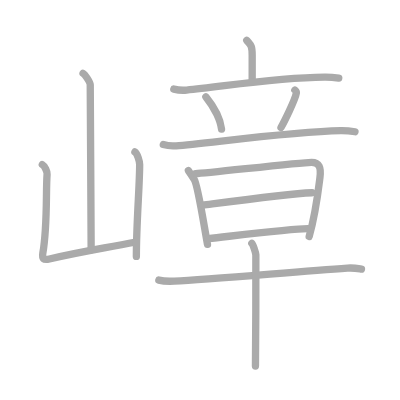
t = 0.00 s
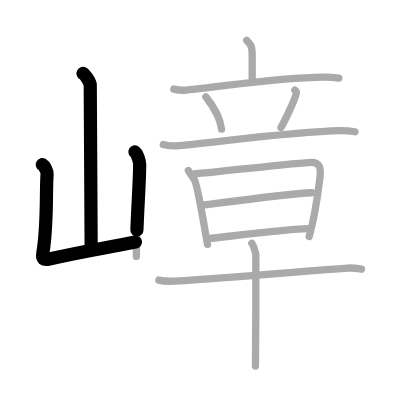
t = 2.75 s
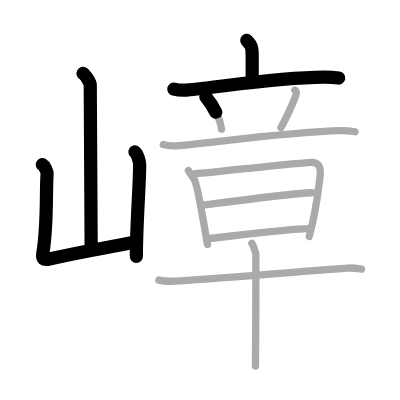
t = 5.50 s
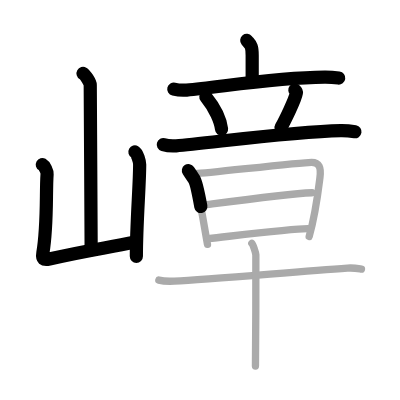
t = 8.50 s
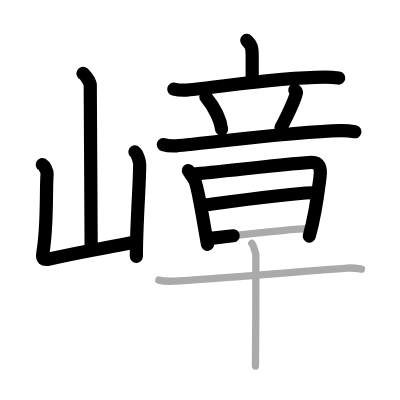
t = 11.25 s
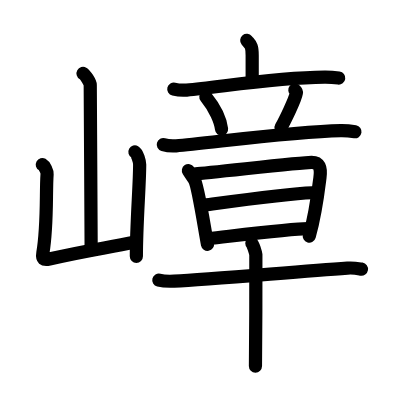
t = 14.00 s

The animated SVG that drew these frames (rendered in a browser with its animation timeline set to each time). Animation: 14 SMIL elements (animate=14); one cycle of 14.00 s.

<?xml version="1.0" standalone="no"?>
<!DOCTYPE svg PUBLIC "-//W3C//DTD SVG 1.1//EN"   "http://www.w3.org/Graphics/SVG/1.1/DTD/svg11.dtd">
<svg width="400px" height="400px"  version="1.1" xmlns="http://www.w3.org/2000/svg">
  <defs>
    <marker id="Triangle" viewBox="0 0 10 10" refX="0" refY="5" markerUnits="strokeWidth" markerWidth="3" style="stroke-opacity:0%;fill:#aaaaaa;" markerHeight="2" orient="auto">
      <path d="M 0 0 L 10 5 L 0 10 z" />
    </marker>
    
    <marker id="Arrow" viewBox="0 0 10 10" refX="5" refY="5" markerUnits="strokeWidth" markerWidth="1.8" style="stroke-opacity:0%;fill:#770000;" markerHeight="2" orient="auto">
      <path d="M 0 4 L 6 4 L 4 1 L 10 5 L 4 9 L 6 6 L 0 6 z" />
        <circle cx="5" cy="5" r="5" />
      </marker>
    
    <marker id="TriangleRed" viewBox="0 0 10 10" refX="0" refY="5" markerUnits="strokeWidth" markerWidth="3" style="stroke-opacity:0%;fill:#CC0000;" markerHeight="2" orient="auto">
      <path d="M 0 0 L 10 5 L 0 10 z" />
    </marker>
    
    <marker id="ArrowRed" viewBox="0 0 10 10" refX="5" refY="5" markerUnits="strokeWidth" markerWidth="1.8" style="stroke-opacity:0%;fill:#CC0000;" markerHeight="2" orient="auto">
      <path d="M 0 4 L 6 4 L 4 1 L 10 5 L 4 9 L 6 6 L 0 6 z" />
        <circle cx="5" cy="5" r="5" />
      </marker>
    
  </defs>
  
  <path style="fill:#ffffff; fill-opacity:100%; fill-rule:evenodd; stroke-width:0;" d="M 0 0 L 400px 0 L 400px 400px L 0 400px L 0 0" />

  <g transform="scale(3.6697247706422 3.6697247706422)">
<path style="fill:none; fill-opacity:0%; fill-rule:evenodd; stroke:#aaaaaa; stroke-opacity:100%; stroke-width: 1.5pt; stroke-linejoin:round; stroke-linecap:round;" d="M22.63 20c0.59 0.33 1.96 2.44 1.96 3.1c0 6.84 0.25 36.22 0.25 44.99"></path>
<path style="fill:none; fill-opacity:0%; fill-rule:evenodd; stroke:#aaaaaa; stroke-opacity:100%; stroke-width: 1.5pt; stroke-linejoin:round; stroke-linecap:round;" d="M11.53 44.85c0.65 0.36 1.35 1.88 1.3 2.61c-0.36 5 0.14 13.96-1.15 21.48c-0.28 1.63 0.19 2.01 1.77 1.64c9.01-2.09 12.64-2.54 23.59-4.63"></path>
<path style="fill:none; fill-opacity:0%; fill-rule:evenodd; stroke:#aaaaaa; stroke-opacity:100%; stroke-width: 1.5pt; stroke-linejoin:round; stroke-linecap:round;" d="M36.76 41.4c0.65 0.36 1.3 2.68 1.3 3.41c0 5.62-0.9 15.95-0.9 25.06"></path>
<path style="fill:none; fill-opacity:0%; fill-rule:evenodd; stroke:#aaaaaa; stroke-opacity:100%; stroke-width: 1.5pt; stroke-linejoin:round; stroke-linecap:round;" d="M67.24 11c0.99 1.22 1.48 1.22 1.48 4.07c0 2.85 0 2.08 0 7.25"></path>
<path style="fill:none; fill-opacity:0%; fill-rule:evenodd; stroke:#aaaaaa; stroke-opacity:100%; stroke-width: 1.5pt; stroke-linejoin:round; stroke-linecap:round;" d="M47.36 24.27c1.1 0.27 2.4 0.37 3.49 0.27c9.36-0.82 23.63-3.4 37.6-3.52c1.84-0.02 2.94 0.13 3.86 0.26"></path>
<path style="fill:none; fill-opacity:0%; fill-rule:evenodd; stroke:#aaaaaa; stroke-opacity:100%; stroke-width: 1.5pt; stroke-linejoin:round; stroke-linecap:round;" d="M56.1 26.41c2.61 3.22 4.03 6.67 4.27 8.79"></path>
<path style="fill:none; fill-opacity:0%; fill-rule:evenodd; stroke:#aaaaaa; stroke-opacity:100%; stroke-width: 1.5pt; stroke-linejoin:round; stroke-linecap:round;" d="M80.35 24.53c0.41 0.34 0.46 0.51 0.41 0.8c-0.33 1.93-3.37 7.96-4.19 9.44"></path>
<path style="fill:none; fill-opacity:0%; fill-rule:evenodd; stroke:#aaaaaa; stroke-opacity:100%; stroke-width: 1.5pt; stroke-linejoin:round; stroke-linecap:round;" d="M44.5 39.4c1.11 0.33 2.4 0.41 3.5 0.33c8.07-0.58 31.1-3.9 44.87-4.15c1.84-0.03 2.95 0.16 3.87 0.32"></path>
<path style="fill:none; fill-opacity:0%; fill-rule:evenodd; stroke:#aaaaaa; stroke-opacity:100%; stroke-width: 1.5pt; stroke-linejoin:round; stroke-linecap:round;" d="M51.34 46.49c0.6 0.9 0.9 1.36 1.59 2.41c0.99 1.51 2.62 12.35 3.61 17.68"></path>
<path style="fill:none; fill-opacity:0%; fill-rule:evenodd; stroke:#aaaaaa; stroke-opacity:100%; stroke-width: 1.5pt; stroke-linejoin:round; stroke-linecap:round;" d="M53.3 47.34c3.4-0.15 28.52-3.11 31.61-3.11c2.07 0 2.65 1.37 2.27 4.21c-0.2 1.51-1.05 9.35-2.93 16.02"></path>
<path style="fill:none; fill-opacity:0%; fill-rule:evenodd; stroke:#aaaaaa; stroke-opacity:100%; stroke-width: 1.5pt; stroke-linejoin:round; stroke-linecap:round;" d="M55.25 55.93C62.3 55 78.3 52.79 85.03 52.52"></path>
<path style="fill:none; fill-opacity:0%; fill-rule:evenodd; stroke:#aaaaaa; stroke-opacity:100%; stroke-width: 1.5pt; stroke-linejoin:round; stroke-linecap:round;" d="M56.77 65.02c8.81-0.98 22.88-2.71 27.12-2.71"></path>
<path style="fill:none; fill-opacity:0%; fill-rule:evenodd; stroke:#aaaaaa; stroke-opacity:100%; stroke-width: 1.5pt; stroke-linejoin:round; stroke-linecap:round;" d="M43.28 76.33c1.09 0.28 3.1 0.33 4.19 0.28c9.86-0.44 33.03-2.59 47.21-3.55c1.81-0.12 2.91 0.13 3.82 0.28"></path>
<path style="fill:none; fill-opacity:0%; fill-rule:evenodd; stroke:#aaaaaa; stroke-opacity:100%; stroke-width: 1.5pt; stroke-linejoin:round; stroke-linecap:round;" d="M68.63 66.31c0.33 0.33 1.02 2.46 1.09 3.12c0.06 0.66-0.04 26.21-0.11 30.32"></path>

<path style="fill:none; fill-opacity:0%; fill-rule:evenodd; stroke:#000000; stroke-opacity:100%; stroke-width: 2.7pt; stroke-linejoin:round; stroke-linecap:round;" d="M22.63 20c0.59 0.33 1.96 2.44 1.96 3.1c0 6.84 0.25 36.22 0.25 44.99" pathLength="100" stroke-dashoffset="100" stroke-dasharray="100 105"><animate id="dashAnim1" attributeName="stroke-dashoffset" from="100" to="0" dur="1s" calcMode="linear" fill="freeze"/></path>
<path style="fill:none; fill-opacity:0%; fill-rule:evenodd; stroke:#000000; stroke-opacity:100%; stroke-width: 2.7pt; stroke-linejoin:round; stroke-linecap:round;" d="M11.53 44.85c0.65 0.36 1.35 1.88 1.3 2.61c-0.36 5 0.14 13.96-1.15 21.48c-0.28 1.63 0.19 2.01 1.77 1.64c9.01-2.09 12.64-2.54 23.59-4.63" pathLength="100" stroke-dashoffset="100" stroke-dasharray="100 105"><animate id="dashAnim2" attributeName="stroke-dashoffset" from="100" to="0" dur="1s" calcMode="linear" begin="dashAnim1.end" fill="freeze"/></path>
<path style="fill:none; fill-opacity:0%; fill-rule:evenodd; stroke:#000000; stroke-opacity:100%; stroke-width: 2.7pt; stroke-linejoin:round; stroke-linecap:round;" d="M36.76 41.4c0.65 0.36 1.3 2.68 1.3 3.41c0 5.62-0.9 15.95-0.9 25.06" pathLength="100" stroke-dashoffset="100" stroke-dasharray="100 105"><animate id="dashAnim3" attributeName="stroke-dashoffset" from="100" to="0" dur="1s" calcMode="linear" begin="dashAnim2.end" fill="freeze"/></path>
<path style="fill:none; fill-opacity:0%; fill-rule:evenodd; stroke:#000000; stroke-opacity:100%; stroke-width: 2.7pt; stroke-linejoin:round; stroke-linecap:round;" d="M67.24 11c0.99 1.22 1.48 1.22 1.48 4.07c0 2.85 0 2.08 0 7.25" pathLength="100" stroke-dashoffset="100" stroke-dasharray="100 105"><animate id="dashAnim4" attributeName="stroke-dashoffset" from="100" to="0" dur="1s" calcMode="linear" begin="dashAnim3.end" fill="freeze"/></path>
<path style="fill:none; fill-opacity:0%; fill-rule:evenodd; stroke:#000000; stroke-opacity:100%; stroke-width: 2.7pt; stroke-linejoin:round; stroke-linecap:round;" d="M47.36 24.27c1.1 0.27 2.4 0.37 3.49 0.27c9.36-0.82 23.63-3.4 37.6-3.52c1.84-0.02 2.94 0.13 3.86 0.26" pathLength="100" stroke-dashoffset="100" stroke-dasharray="100 105"><animate id="dashAnim5" attributeName="stroke-dashoffset" from="100" to="0" dur="1s" calcMode="linear" begin="dashAnim4.end" fill="freeze"/></path>
<path style="fill:none; fill-opacity:0%; fill-rule:evenodd; stroke:#000000; stroke-opacity:100%; stroke-width: 2.7pt; stroke-linejoin:round; stroke-linecap:round;" d="M56.1 26.41c2.61 3.22 4.03 6.67 4.27 8.79" pathLength="100" stroke-dashoffset="100" stroke-dasharray="100 105"><animate id="dashAnim6" attributeName="stroke-dashoffset" from="100" to="0" dur="1s" calcMode="linear" begin="dashAnim5.end" fill="freeze"/></path>
<path style="fill:none; fill-opacity:0%; fill-rule:evenodd; stroke:#000000; stroke-opacity:100%; stroke-width: 2.7pt; stroke-linejoin:round; stroke-linecap:round;" d="M80.35 24.53c0.41 0.34 0.46 0.51 0.41 0.8c-0.33 1.93-3.37 7.96-4.19 9.44" pathLength="100" stroke-dashoffset="100" stroke-dasharray="100 105"><animate id="dashAnim7" attributeName="stroke-dashoffset" from="100" to="0" dur="1s" calcMode="linear" begin="dashAnim6.end" fill="freeze"/></path>
<path style="fill:none; fill-opacity:0%; fill-rule:evenodd; stroke:#000000; stroke-opacity:100%; stroke-width: 2.7pt; stroke-linejoin:round; stroke-linecap:round;" d="M44.5 39.4c1.11 0.33 2.4 0.41 3.5 0.33c8.07-0.58 31.1-3.9 44.87-4.15c1.84-0.03 2.95 0.16 3.87 0.32" pathLength="100" stroke-dashoffset="100" stroke-dasharray="100 105"><animate id="dashAnim8" attributeName="stroke-dashoffset" from="100" to="0" dur="1s" calcMode="linear" begin="dashAnim7.end" fill="freeze"/></path>
<path style="fill:none; fill-opacity:0%; fill-rule:evenodd; stroke:#000000; stroke-opacity:100%; stroke-width: 2.7pt; stroke-linejoin:round; stroke-linecap:round;" d="M51.34 46.49c0.6 0.9 0.9 1.36 1.59 2.41c0.99 1.51 2.62 12.35 3.61 17.68" pathLength="100" stroke-dashoffset="100" stroke-dasharray="100 105"><animate id="dashAnim9" attributeName="stroke-dashoffset" from="100" to="0" dur="1s" calcMode="linear" begin="dashAnim8.end" fill="freeze"/></path>
<path style="fill:none; fill-opacity:0%; fill-rule:evenodd; stroke:#000000; stroke-opacity:100%; stroke-width: 2.7pt; stroke-linejoin:round; stroke-linecap:round;" d="M53.3 47.34c3.4-0.15 28.52-3.11 31.61-3.11c2.07 0 2.65 1.37 2.27 4.21c-0.2 1.51-1.05 9.35-2.93 16.02" pathLength="100" stroke-dashoffset="100" stroke-dasharray="100 105"><animate id="dashAnim10" attributeName="stroke-dashoffset" from="100" to="0" dur="1s" calcMode="linear" begin="dashAnim9.end" fill="freeze"/></path>
<path style="fill:none; fill-opacity:0%; fill-rule:evenodd; stroke:#000000; stroke-opacity:100%; stroke-width: 2.7pt; stroke-linejoin:round; stroke-linecap:round;" d="M55.25 55.93C62.3 55 78.3 52.79 85.03 52.52" pathLength="100" stroke-dashoffset="100" stroke-dasharray="100 105"><animate id="dashAnim11" attributeName="stroke-dashoffset" from="100" to="0" dur="1s" calcMode="linear" begin="dashAnim10.end" fill="freeze"/></path>
<path style="fill:none; fill-opacity:0%; fill-rule:evenodd; stroke:#000000; stroke-opacity:100%; stroke-width: 2.7pt; stroke-linejoin:round; stroke-linecap:round;" d="M56.77 65.02c8.81-0.98 22.88-2.71 27.12-2.71" pathLength="100" stroke-dashoffset="100" stroke-dasharray="100 105"><animate id="dashAnim12" attributeName="stroke-dashoffset" from="100" to="0" dur="1s" calcMode="linear" begin="dashAnim11.end" fill="freeze"/></path>
<path style="fill:none; fill-opacity:0%; fill-rule:evenodd; stroke:#000000; stroke-opacity:100%; stroke-width: 2.7pt; stroke-linejoin:round; stroke-linecap:round;" d="M43.28 76.33c1.09 0.28 3.1 0.33 4.19 0.28c9.86-0.44 33.03-2.59 47.21-3.55c1.81-0.12 2.91 0.13 3.82 0.28" pathLength="100" stroke-dashoffset="100" stroke-dasharray="100 105"><animate id="dashAnim13" attributeName="stroke-dashoffset" from="100" to="0" dur="1s" calcMode="linear" begin="dashAnim12.end" fill="freeze"/></path>
<path style="fill:none; fill-opacity:0%; fill-rule:evenodd; stroke:#000000; stroke-opacity:100%; stroke-width: 2.7pt; stroke-linejoin:round; stroke-linecap:round;" d="M68.63 66.31c0.33 0.33 1.02 2.46 1.09 3.12c0.06 0.66-0.04 26.21-0.11 30.32" pathLength="100" stroke-dashoffset="100" stroke-dasharray="100 105"><animate id="dashAnim14" attributeName="stroke-dashoffset" from="100" to="0" dur="1s" calcMode="linear" begin="dashAnim13.end" fill="freeze"/></path>

</g>

</svg>  
          
